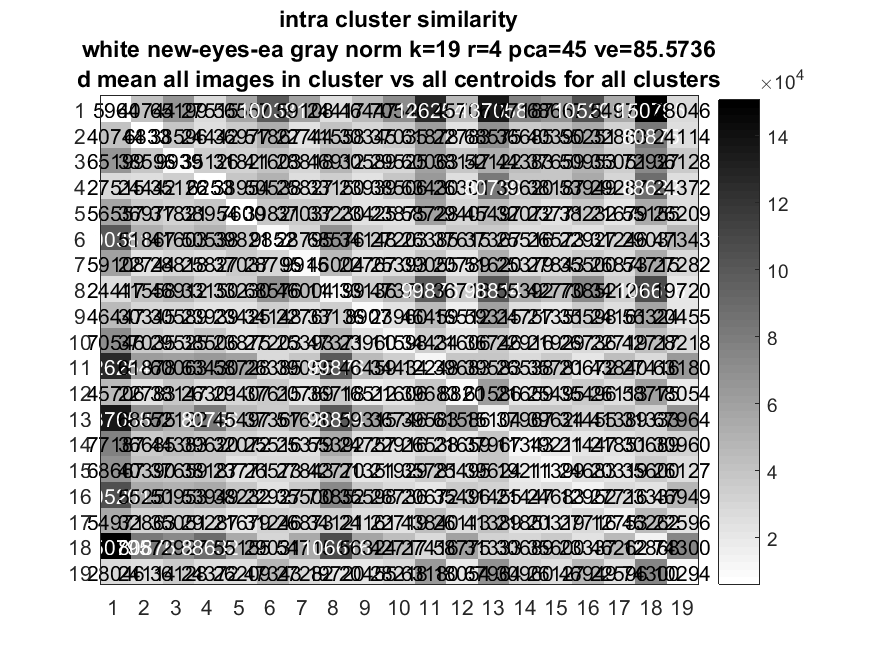

The table this chart was drawn from, first rows:
5963.7, 40744, 65199, 27515, 56557, 1.0038e+05, 59108, 24417, 46447, 70546, 1.2625e+05, 45706, 1.3706e+05, 77187, 68667, 1.052e+05, 54971, 1.5079e+05, 28046
40744, 6833, 38596, 24442, 36977, 51867, 22744, 41558, 30345, 37035, 61878, 22783, 68575, 36685, 40390, 55251, 32863, 80875, 24114
65199, 38596, 9939, 35126, 31821, 41603, 28818, 46912, 30589, 29525, 60063, 38147, 52122, 44383, 37659, 50953, 35051, 72927, 36128
27515, 24442, 35126, 6253, 38954, 50538, 25827, 33150, 23939, 38506, 63430, 26301, 80756, 39620, 38187, 53949, 29287, 88632, 24372
56557, 36977, 31821, 38954, 7600, 39821, 37037, 33230, 23425, 23875, 58728, 29407, 45497, 32072, 23771, 38232, 21679, 55155, 26209
1.0038e+05, 51867, 41603, 50538, 39821, 9852, 28795, 68576, 34148, 27203, 26385, 37615, 37367, 25516, 26573, 22927, 31246, 29031, 47343
59108, 22744, 28818, 25827, 37037, 28795, 9915, 46004, 22767, 25393, 39055, 20789, 51620, 25379, 27843, 35500, 26873, 54715, 27282
24417, 41558, 46912, 33150, 33230, 68576, 46004, 11199, 33136, 47371, 99876, 36718, 98814, 55392, 42770, 73852, 34121, 1.0662e+05, 19720
46447, 30345, 30589, 23939, 23425, 34148, 22767, 33136, 8907, 23960, 46459, 16512, 59315, 24757, 21351, 35598, 24161, 56324, 20455
70546, 37035, 29525, 38506, 23875, 27203, 25393, 47371, 23960, 11598, 34434, 21606, 36746, 22916, 21929, 26736, 22719, 42717, 28218
1.2625e+05, 61878, 60063, 63430, 58728, 26385, 39055, 99876, 46459, 34434, 12248, 39683, 39583, 26538, 35781, 20672, 43840, 27416, 63180
45706, 22783, 38147, 26301, 29407, 37615, 20789, 36718, 16512, 21606, 39683, 8820, 61586, 21659, 25495, 35496, 26113, 58775, 18054
1.3706e+05, 68575, 52122, 80756, 45497, 37367, 51620, 98814, 59315, 36746, 39583, 61586, 15104, 37967, 39624, 31455, 41389, 31333, 67964
77187, 36685, 44383, 39620, 32072, 25516, 25379, 55392, 24757, 22916, 26538, 21659, 37967, 11343, 19211, 21447, 21851, 30689, 30960
68667, 40390, 37659, 38187, 23771, 26573, 27843, 42770, 21351, 21929, 35781, 25495, 39624, 19211, 11399, 24683, 20319, 35600, 26127
1.052e+05, 55251, 50953, 53949, 38232, 22927, 35500, 73852, 35598, 26736, 20672, 35496, 31455, 21447, 24683, 12952, 27716, 23337, 46949
54971, 32863, 35051, 29287, 21679, 31246, 26873, 34121, 24161, 22719, 43840, 26113, 41389, 21851, 20319, 27716, 12753, 46262, 22596
1.5079e+05, 80875, 72927, 88632, 55155, 29031, 54715, 1.0662e+05, 56324, 42717, 27416, 58775, 31333, 30689, 35600, 23337, 46262, 12868, 74300
28046, 24114, 36128, 24372, 26209, 47343, 27282, 19720, 20455, 28218, 63180, 18054, 67964, 30960, 26127, 46949, 22596, 74300, 10294
